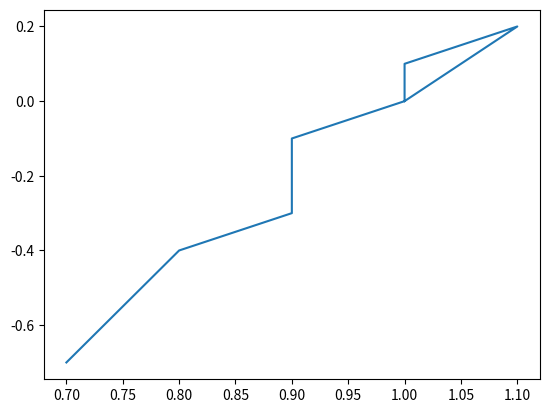

Write Python code to recreate this figure.
from matplotlib import pyplot as plt
plt.plot([0.7,0.8,0.9,0.9,1.0,1.0,1.1,1.0],[-0.7,-0.4,-0.3,-0.1,-0.0,0.1,0.2,0.])
plt.show()

